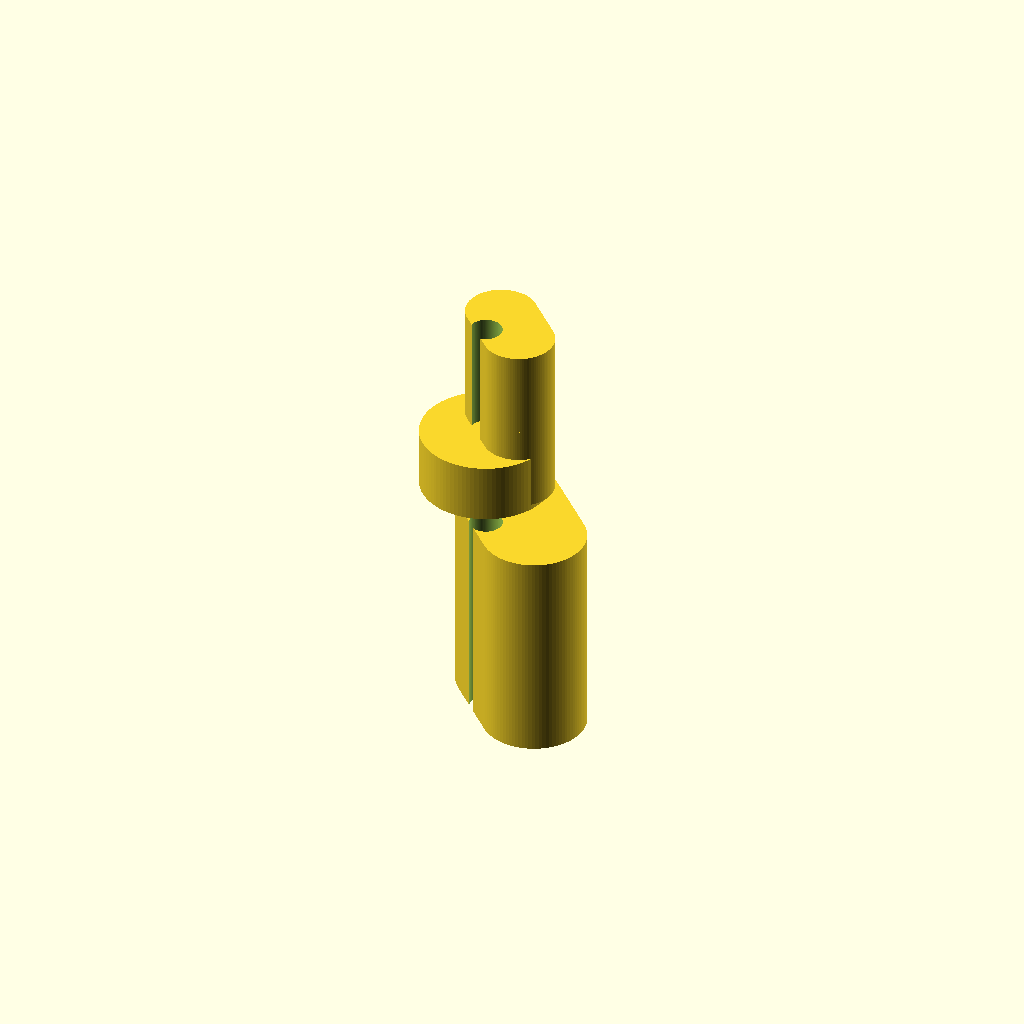
Cell 1 — every parameter at its default value.
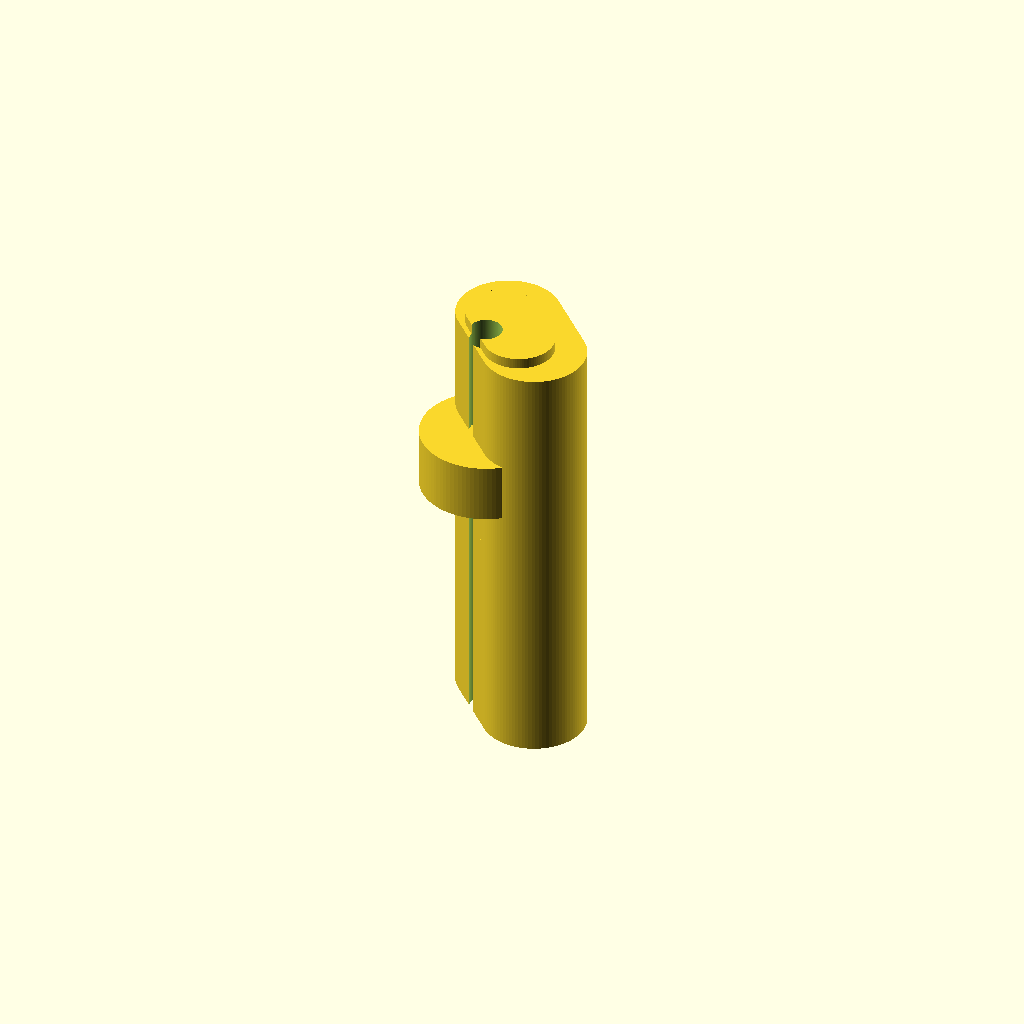
Cell 2: the same model with barb_h_8 = 20.
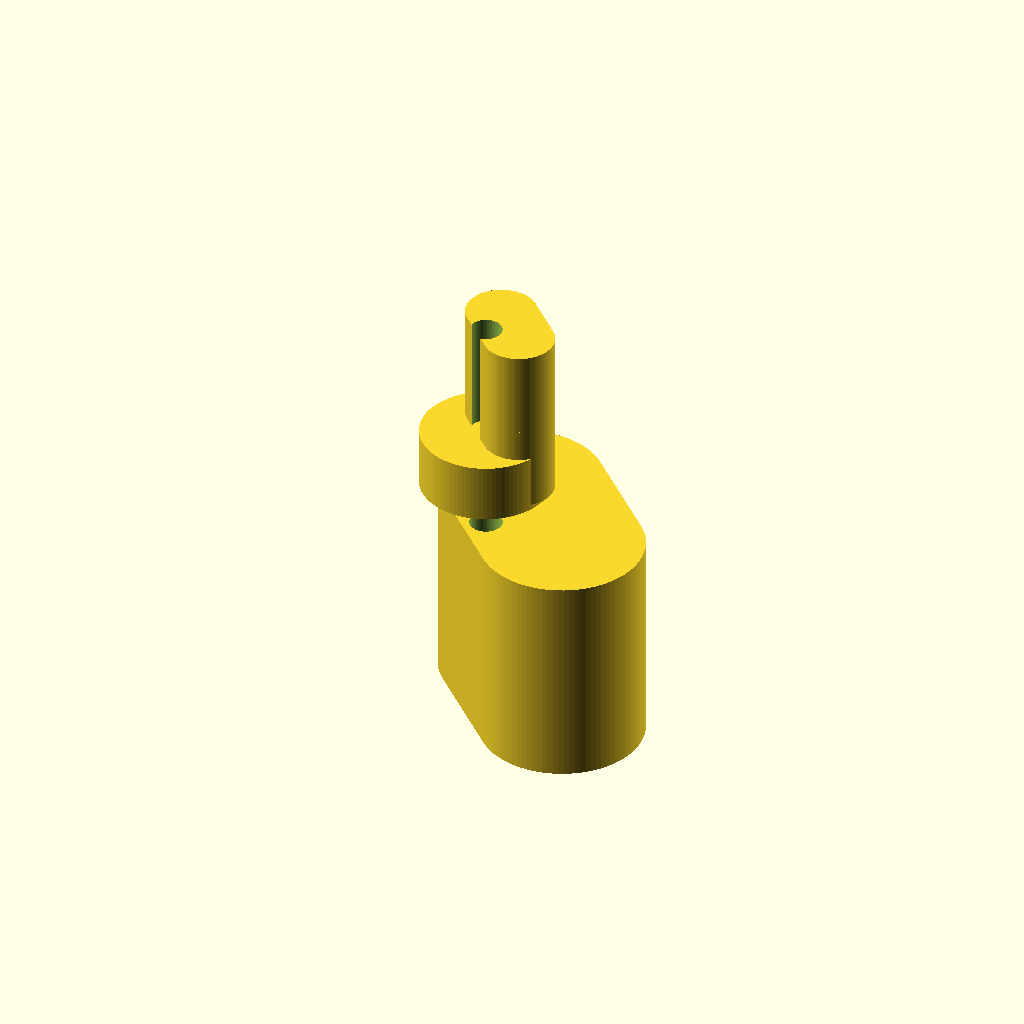
Cell 3: the same model with od_8_bottom = 15.
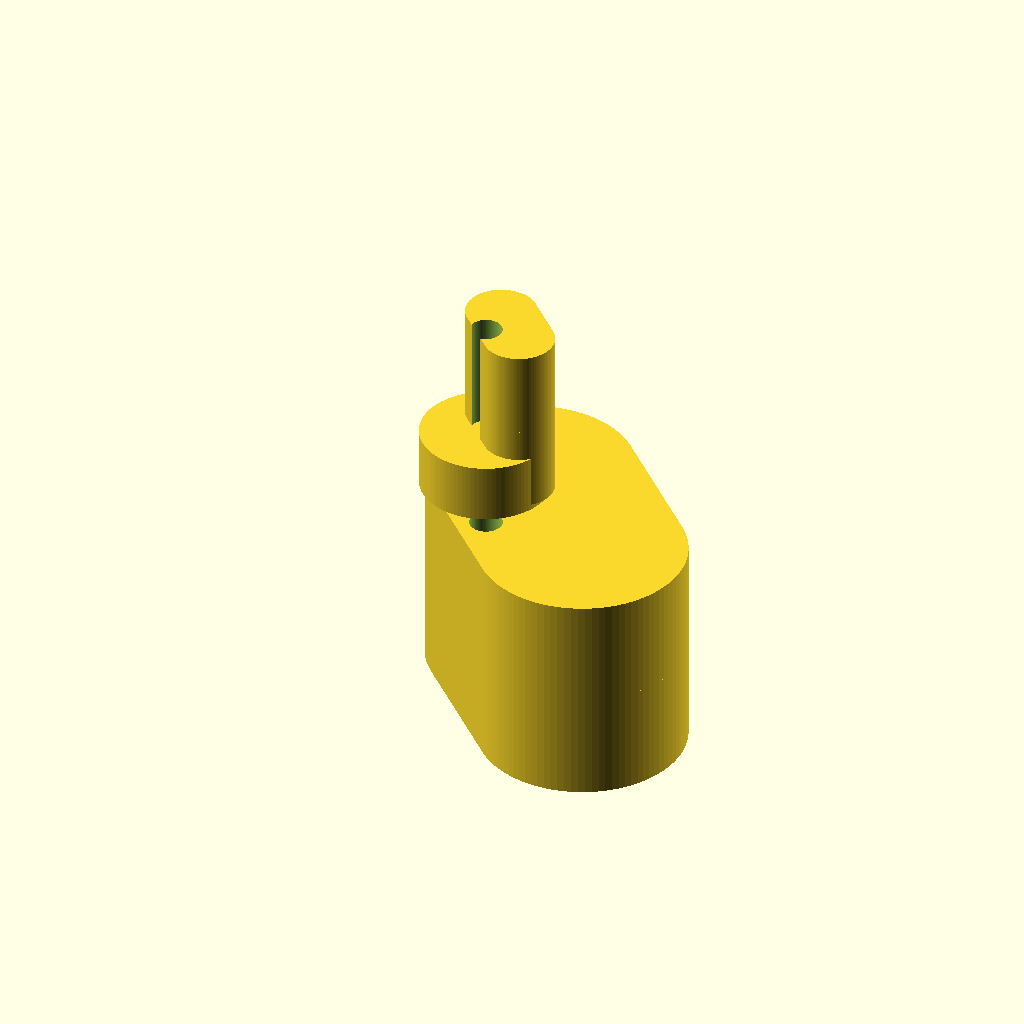
Cell 4: the same model with od_8_top = 19.
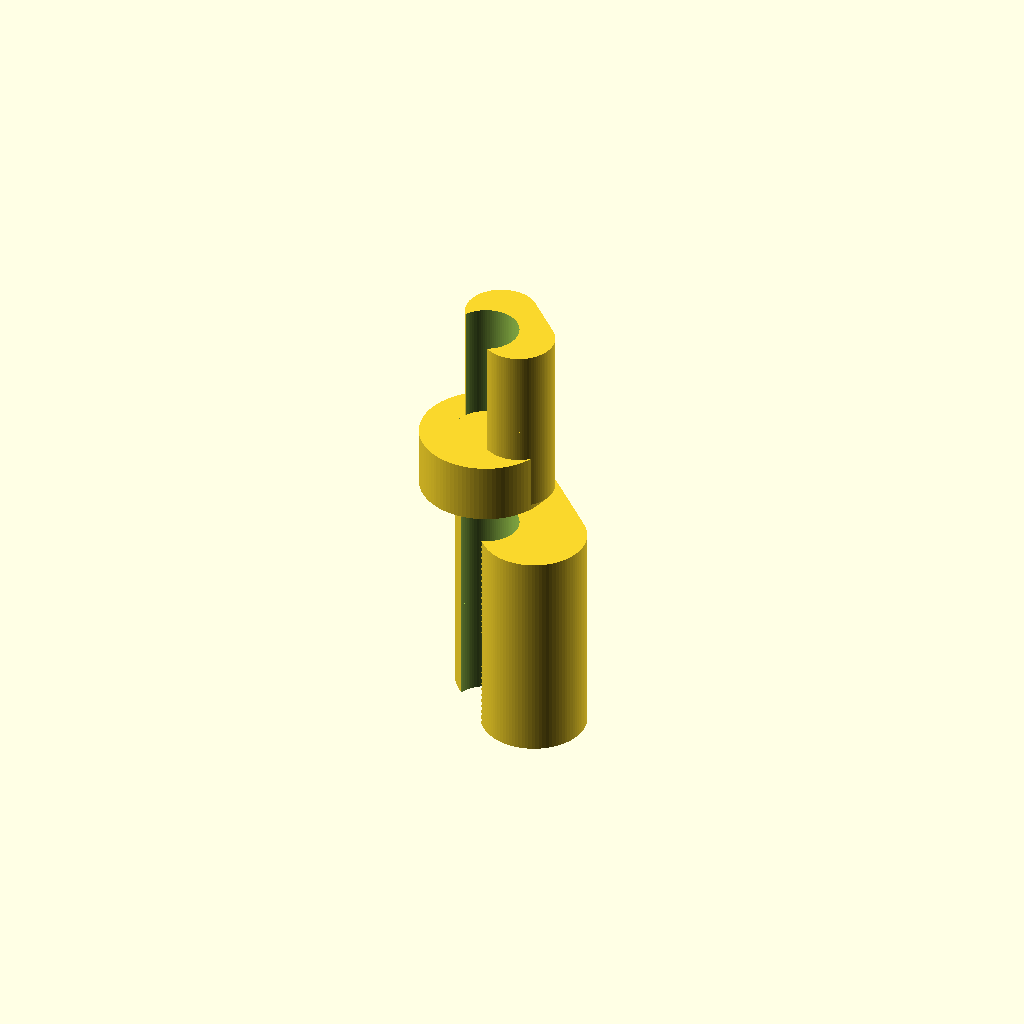
Cell 5: the same model with bore = 6.
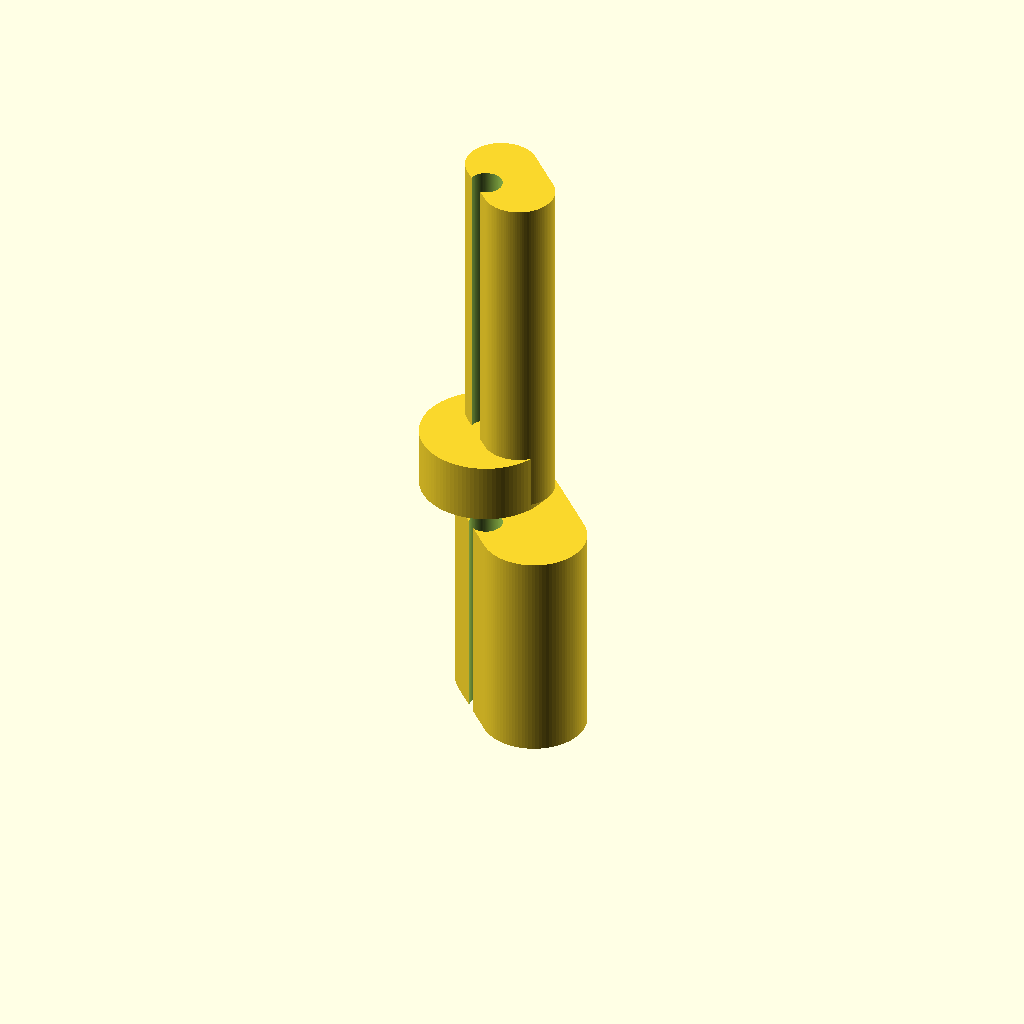
Cell 6: barb_h_5 = 16 (everything else at default).
One fixed orthographic camera (rotation 55°, 0°, 25°; colour scheme Cornfield) for every cell.
Source of the model, bench/results/gpu-v8-g5/code/scadcoder-v8/hose_barb_reducer_8_5_s1_a2.scad:
// Straight hose-barb reducer: 8 mm tubing (z = 0..20) -> 5 mm tubing (z = 25..41)
// Print orientation: standing upright along +Z, centred on origin in X/Y

$fn = 96;

// ---- 8 mm tubing section ----
barb_h_8      = 10;   // barb height
od_8_bottom   = 7.5;  // outer diameter at bottom of 8 mm barbs
od_8_top      = 9.5;  // outer diameter at top of 8 mm barbs
bore          = 3;    // through-bore diameter

// ---- 5 mm tubing section ----
barb_h_5      = 8;    // barb height
od_5_bottom   = 6.5;  // outer diameter at bottom of 5 mm barbs
od_5_top      = 5.0;  // outer diameter at top of 5 mm barbs

// ---- Collar ----
collar_d      = 12;   // collar diameter
collar_top_z  = 25;   // collar top height (also start of 5 mm barbs)

// ---- Misc ----
eps           = 0.5;  // overlap for clean booleans / steps
n_barbs       = 2;    // stacked barbs per section

// Barb profile (sawtooth): grow from bottom OD to top OD, then step back to bottom OD
module barb_profile(h, d_bottom, d_top) {
    r_bottom = d_bottom / 2;
    r_top    = d_top / 2;
    // 1.5 rad (~86 deg) of growth, then a straight drop back to r_bottom
    hull() {
        for (a = [0, 90])
            rotate([0, 0, a])
                translate([r_bottom, 0, 0])
                    cylinder(h = h, r = r_bottom);
        for (a = [0, 90])
            rotate([0, 0, a])
                translate([r_top, 0, 0])
                    cylinder(h = h, r = r_top);
    }
}

union() {
    // 8 mm tubing section (z = 0..20)
    for (i = [0 : n_barbs - 1])
        translate([0, 0, i * barb_h_8])
            difference() {
                barb_profile(barb_h_8, od_8_bottom, od_8_top);
                translate([0, 0, -eps])
                    cylinder(h = barb_h_8 + 2 * eps, d = bore);
            }

    // Collar (z = 20..25)
    translate([0, 0, collar_top_z - eps])
        cylinder(h = eps + 5, d = collar_d);

    // 5 mm tubing section (z = 25..41)
    for (i = [0 : n_barbs - 1])
        translate([0, 0, collar_top_z + i * barb_h_5])
            difference() {
                barb_profile(barb_h_5, od_5_bottom, od_5_top);
                translate([0, 0, -eps])
                    cylinder(h = barb_h_5 + 2 * eps, d = bore);
            }
}
Customizer parameters (derived from the source; name, type, default, range or options):
barb_h_8: number, default 10
od_8_bottom: number, default 7.5
od_8_top: number, default 9.5
bore: number, default 3
barb_h_5: number, default 8
od_5_bottom: number, default 6.5
od_5_top: number, default 5
collar_d: number, default 12
collar_top_z: number, default 25
eps: number, default 0.5
n_barbs: number, default 2
